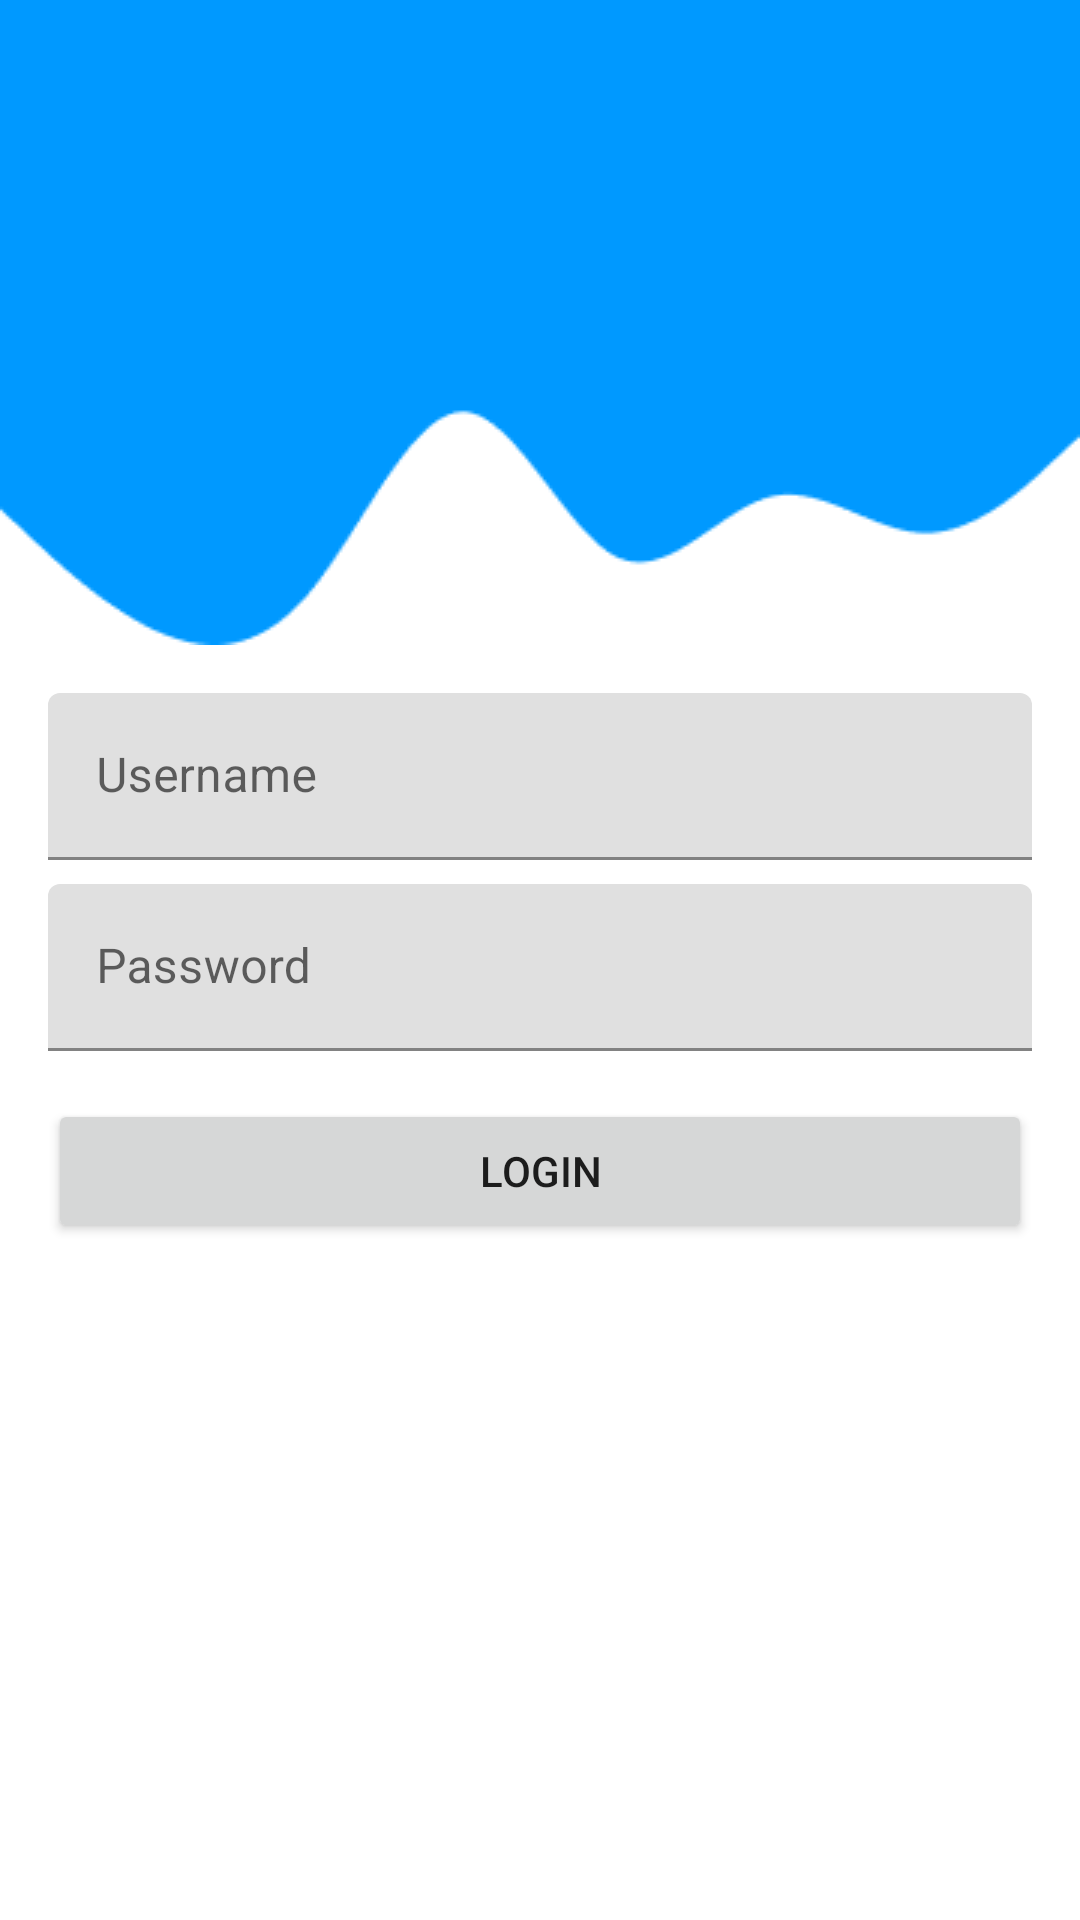

Produce the Android XML layout that renders to this screen, including the resource entries it uses.
<!-- AndroidManifest.xml: application theme Theme.LearningApp -->
<!-- res/layout/hayu.xml -->
<?xml version="1.0" encoding="utf-8"?>
<androidx.constraintlayout.widget.ConstraintLayout
    xmlns:android="http://schemas.android.com/apk/res/android"
    xmlns:app="http://schemas.android.com/apk/res-auto"
    xmlns:tools="http://schemas.android.com/tools"
    android:layout_width="match_parent"
    android:layout_height="match_parent"
    tools:context=".LoginActivity">

    
    <ImageView
        android:id="@+id/logoImageView"
        android:layout_width="wrap_content"
        android:layout_height="wrap_content"
        android:src="@drawable/vector"
        app:layout_constraintTop_toTopOf="parent"
        app:layout_constraintBottom_toTopOf="@+id/textInputLayoutUsername"
        app:layout_constraintStart_toStartOf="parent"
        app:layout_constraintEnd_toEndOf="parent"
        app:layout_constraintVertical_bias="0.2"/>

    
    <com.google.android.material.textfield.TextInputLayout
        android:id="@+id/textInputLayoutUsername"
        android:layout_width="0dp"
        android:layout_height="wrap_content"
        app:layout_constraintTop_toBottomOf="@+id/logoImageView"
        app:layout_constraintStart_toStartOf="parent"
        app:layout_constraintEnd_toEndOf="parent"
        android:layout_marginStart="16dp"
        android:layout_marginEnd="16dp"
        android:layout_marginTop="16dp">

        <com.google.android.material.textfield.TextInputEditText
            android:id="@+id/editTextUsername"
            android:layout_width="match_parent"
            android:layout_height="wrap_content"
            android:hint="Username"/>

    </com.google.android.material.textfield.TextInputLayout>

    
    <com.google.android.material.textfield.TextInputLayout
        android:id="@+id/textInputLayoutPassword"
        android:layout_width="0dp"
        android:layout_height="wrap_content"
        app:layout_constraintTop_toBottomOf="@+id/textInputLayoutUsername"
        app:layout_constraintStart_toStartOf="parent"
        app:layout_constraintEnd_toEndOf="parent"
        android:layout_marginStart="16dp"
        android:layout_marginEnd="16dp"
        android:layout_marginTop="8dp">

        <com.google.android.material.textfield.TextInputEditText
            android:id="@+id/editTextPassword"
            android:layout_width="match_parent"
            android:layout_height="wrap_content"
            android:inputType="textPassword"
            android:hint="Password"/>

    </com.google.android.material.textfield.TextInputLayout>

    
    <Button
        android:id="@+id/loginButton"
        android:layout_width="0dp"
        android:layout_height="wrap_content"
        android:text="Login"
        app:layout_constraintTop_toBottomOf="@+id/textInputLayoutPassword"
        app:layout_constraintStart_toStartOf="parent"
        app:layout_constraintEnd_toEndOf="parent"
        android:layout_marginStart="16dp"
        android:layout_marginEnd="16dp"
        android:layout_marginTop="16dp"/>

</androidx.constraintlayout.widget.ConstraintLayout>
<!-- resources referenced by this layout -->
<resources>
  <!-- drawable vector: png bitmap (drawable, 2693 bytes) -->
  <style name="Theme.LearningApp" parent="Base.Theme.LearningApp" />
  <style name="Base.Theme.LearningApp" parent="Theme.MaterialComponents.Light.DarkActionBar">
          
          <item name="colorPrimary">@color/blue</item>
          
      </style>
  <color name="blue">#0099FF</color>
</resources>
